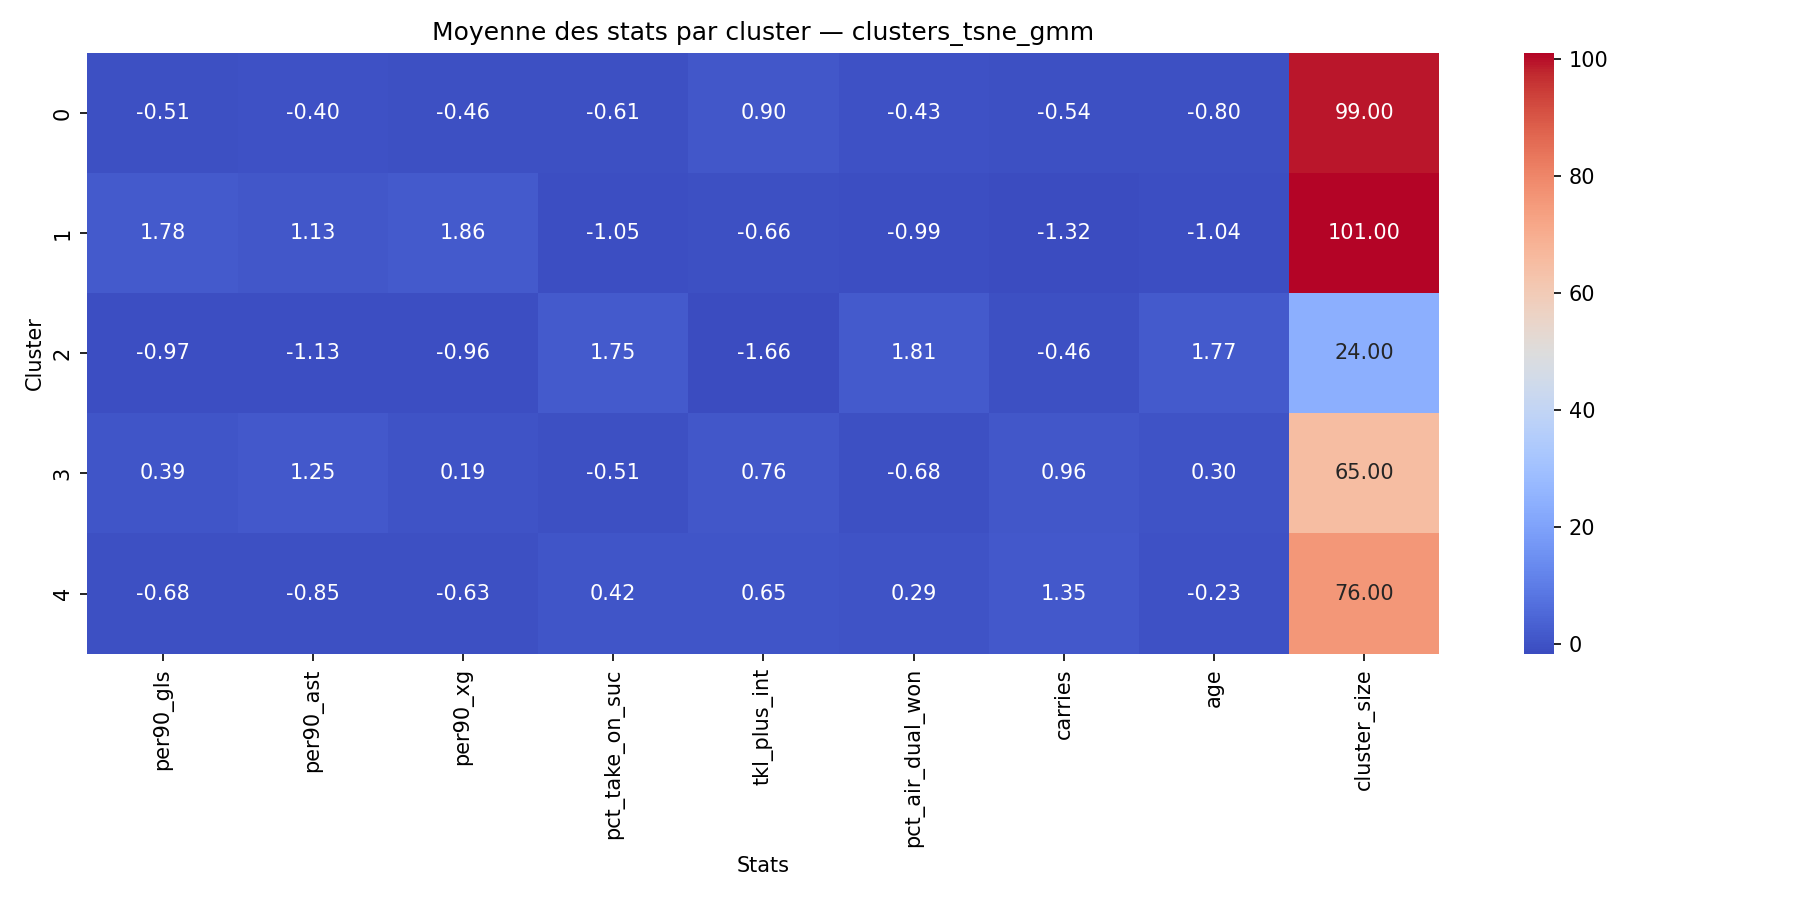

Data behind this chart, as committed beside it:
cluster, per90_gls, per90_ast, per90_xg, pct_take_on_suc, tkl_plus_int, pct_air_dual_won, carries, age, cluster_size
0, 0.05131, 0.05273, 0.06283, 45.1, 57.88, 48.19, 491.8, 24.67, 99
1, 0.3064, 0.1562, 0.3535, 38.96, 23.28, 38.12, 393.3, 24.37, 101
2, 0.0, 0.004167, 0.0, 77.78, 1.333, 88.63, 502.5, 27.92, 24
3, 0.1517, 0.164, 0.1438, 46.44, 54.78, 43.8, 681.6, 26.06, 65
4, 0.0325, 0.0225, 0.04079, 59.39, 52.39, 61.17, 731.1, 25.38, 76
